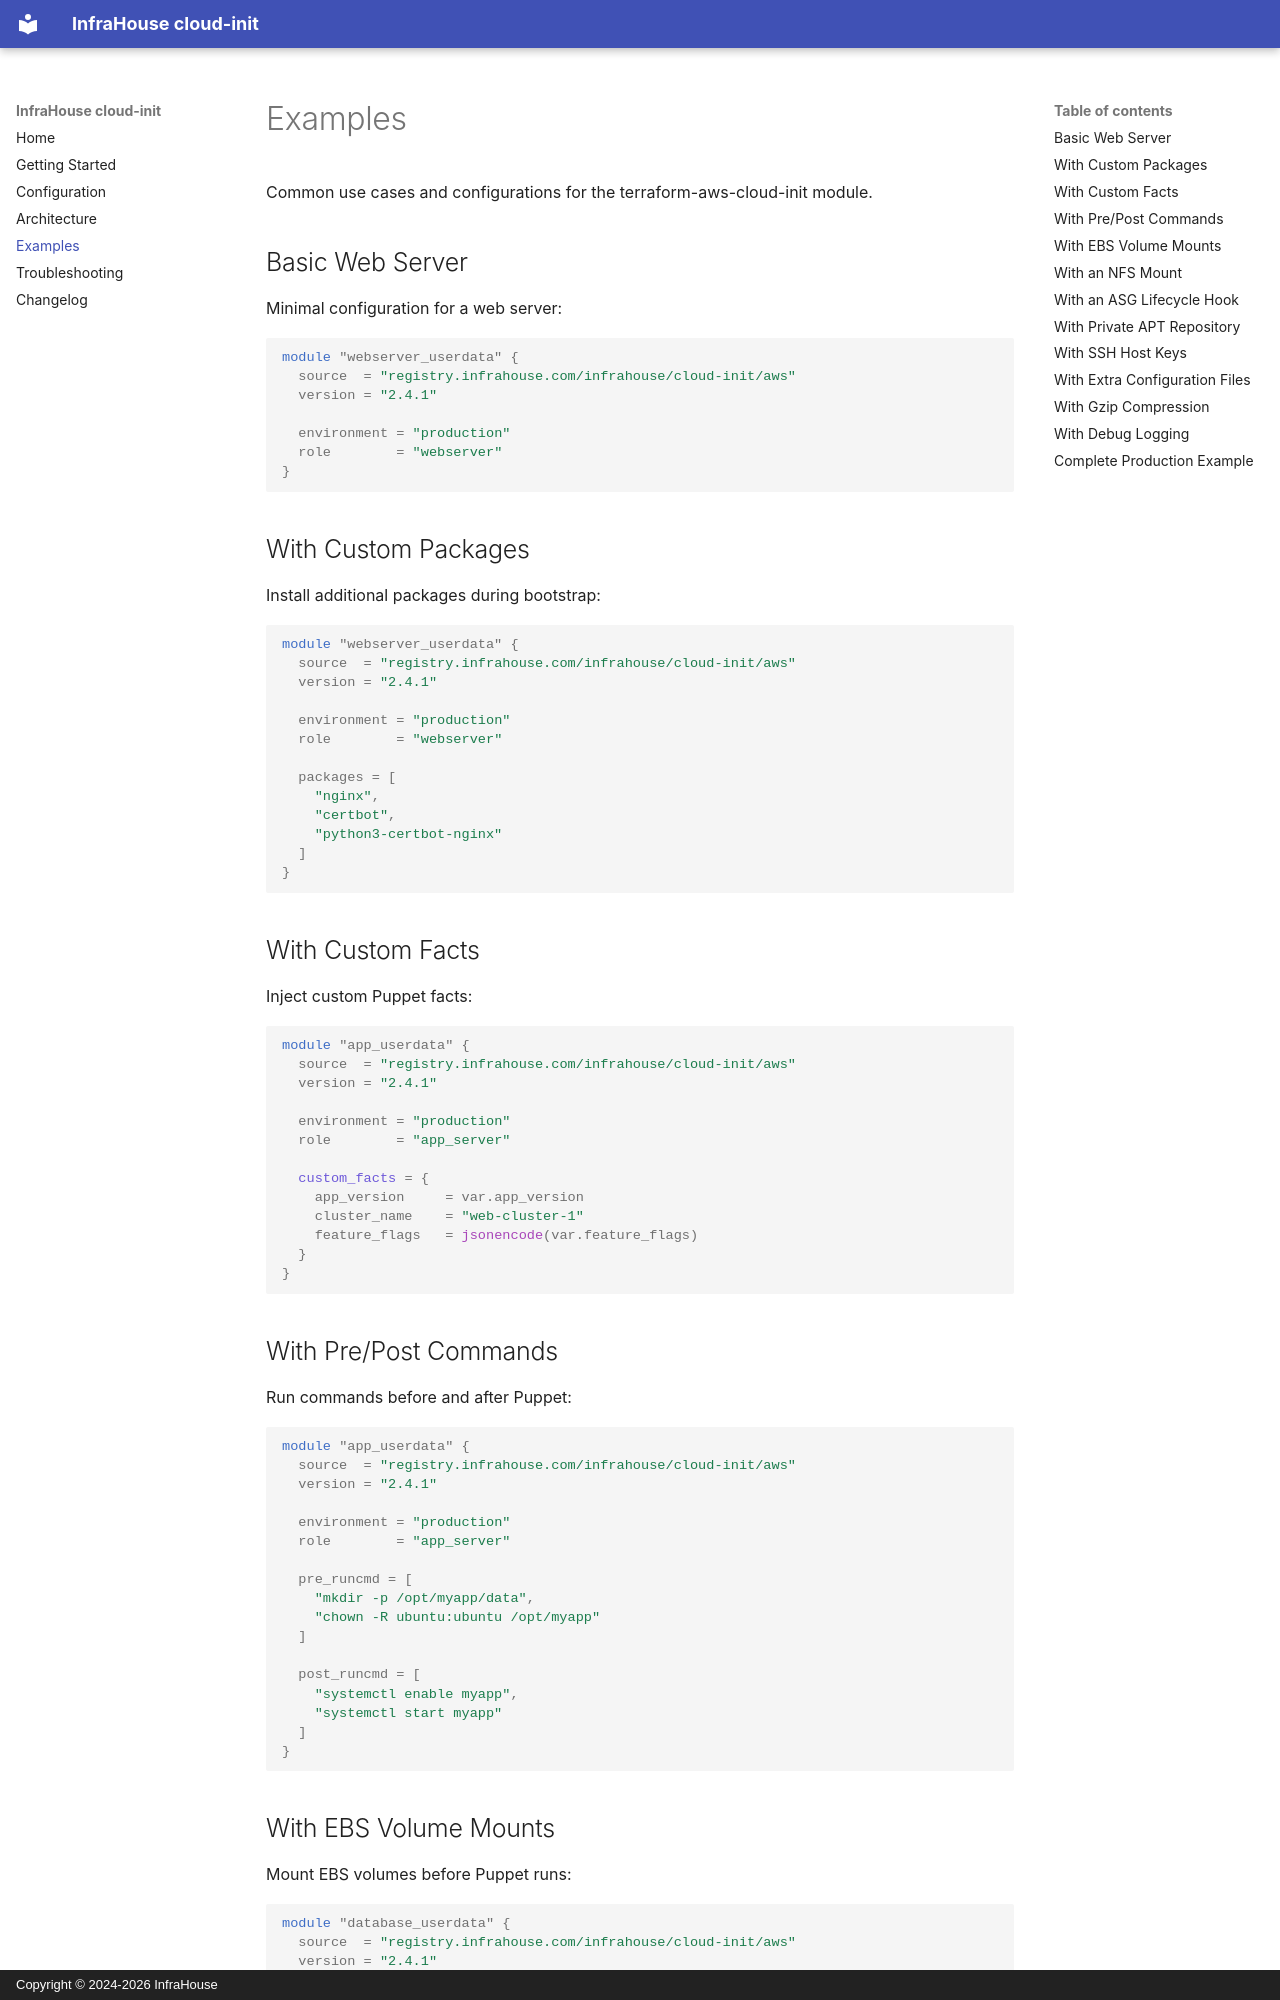

repository: infrahouse/terraform-aws-cloud-init · page: examples/index.html · generator: mkdocs · copyright: Copyright © 2024-2026 InfraHouse

# Examples

Common use cases and configurations for the terraform-aws-cloud-init module.

## Basic Web Server

Minimal configuration for a web server:

```hcl
module "webserver_userdata" {
  source  = "registry.infrahouse.com/infrahouse/cloud-init/aws"
  version = "2.4.1"

  environment = "production"
  role        = "webserver"
}
```

## With Custom Packages

Install additional packages during bootstrap:

```hcl
module "webserver_userdata" {
  source  = "registry.infrahouse.com/infrahouse/cloud-init/aws"
  version = "2.4.1"

  environment = "production"
  role        = "webserver"

  packages = [
    "nginx",
    "certbot",
    "python3-certbot-nginx"
  ]
}
```

## With Custom Facts

Inject custom Puppet facts:

```hcl
module "app_userdata" {
  source  = "registry.infrahouse.com/infrahouse/cloud-init/aws"
  version = "2.4.1"

  environment = "production"
  role        = "app_server"

  custom_facts = {
    app_version     = var.app_version
    cluster_name    = "web-cluster-1"
    feature_flags   = jsonencode(var.feature_flags)
  }
}
```

## With Pre/Post Commands

Run commands before and after Puppet:

```hcl
module "app_userdata" {
  source  = "registry.infrahouse.com/infrahouse/cloud-init/aws"
  version = "2.4.1"

  environment = "production"
  role        = "app_server"

  pre_runcmd = [
    "mkdir -p /opt/myapp/data",
    "chown -R ubuntu:ubuntu /opt/myapp"
  ]

  post_runcmd = [
    "systemctl enable myapp",
    "systemctl start myapp"
  ]
}
```

## With EBS Volume Mounts

Mount EBS volumes before Puppet runs:

```hcl
module "database_userdata" {
  source  = "registry.infrahouse.com/infrahouse/cloud-init/aws"
  version = "2.4.1"

  environment = "production"
  role        = "database"

  mounts = [
    ["/dev/xvdf", "/var/lib/postgresql", "ext4", "defaults,nofail", "0", "2"]
  ]

  pre_runcmd = [
    "mkfs -t ext4 /dev/xvdf || true"  # Format if not already formatted
  ]
}
```
